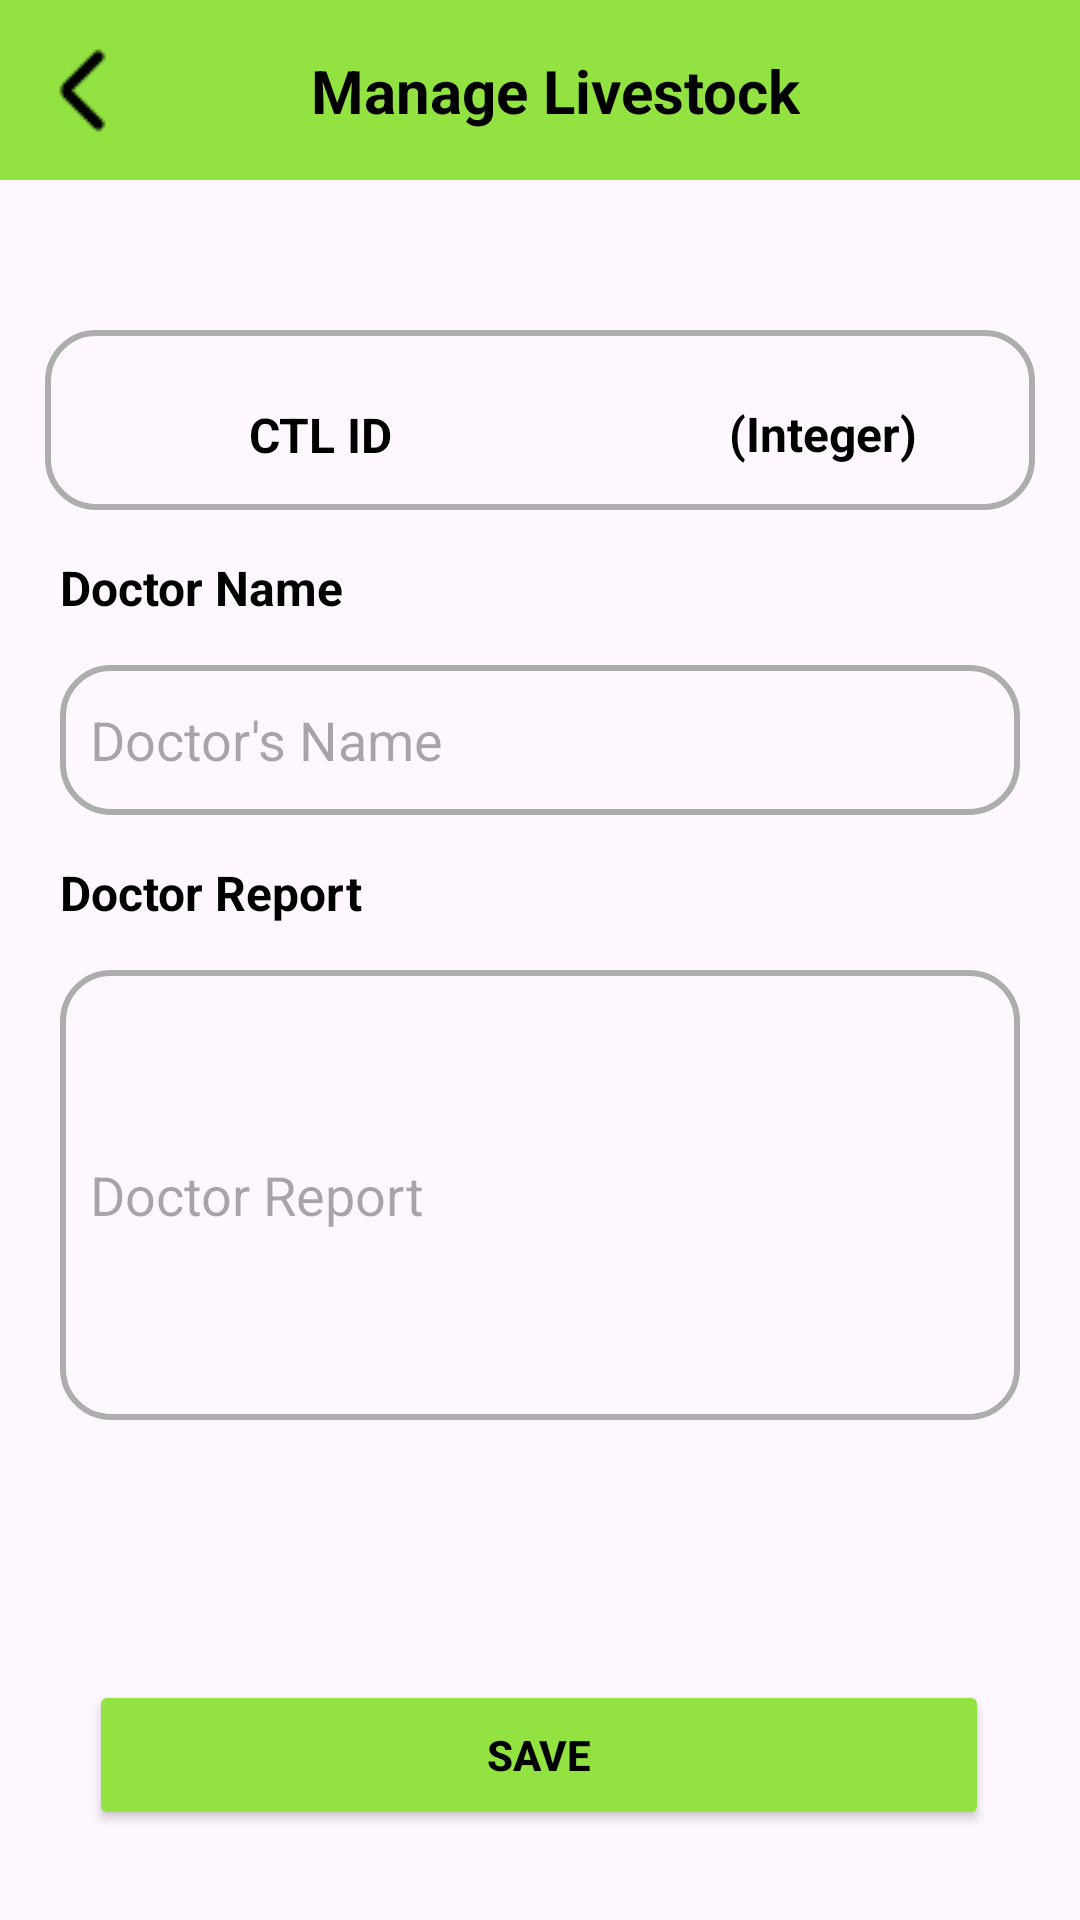

Android layout source for this screen:
<!-- AndroidManifest.xml: application theme Theme.FarmerAssist -->
<!-- res/layout/add_cattle_reports_dc.xml -->
<?xml version="1.0" encoding="utf-8"?>
<androidx.constraintlayout.widget.ConstraintLayout xmlns:android="http://schemas.android.com/apk/res/android"
    xmlns:app="http://schemas.android.com/apk/res-auto"
    xmlns:tools="http://schemas.android.com/tools"
    android:id="@+id/main"
    android:layout_width="match_parent"
    android:layout_height="match_parent"
    tools:context=".AddCattleReportsActivity">

    <View
        android:id="@+id/view"
        android:layout_width="match_parent"
        android:layout_height="60dp"
        android:background="@color/theme"
        app:layout_constraintEnd_toEndOf="parent"
        app:layout_constraintStart_toStartOf="parent"
        app:layout_constraintTop_toTopOf="parent" />

    <ImageButton
        android:id="@+id/imageButton4"
        android:layout_width="wrap_content"
        android:layout_height="wrap_content"
        android:layout_marginStart="15dp"
        android:background="@color/transparent"
        app:layout_constraintBottom_toBottomOf="@+id/view"
        app:layout_constraintStart_toStartOf="@+id/view"
        app:layout_constraintTop_toTopOf="parent"
        app:srcCompat="@drawable/back_arrow" />

    <TextView
        android:id="@+id/textView7"
        android:layout_width="wrap_content"
        android:layout_height="wrap_content"
        android:text="Manage Livestock"
        android:textColor="@color/black"
        android:textSize="20sp"
        android:textStyle="bold"
        app:layout_constraintBottom_toBottomOf="@+id/view"
        app:layout_constraintEnd_toEndOf="parent"
        app:layout_constraintHorizontal_bias="0.394"
        app:layout_constraintStart_toEndOf="@+id/imageButton4"
        app:layout_constraintTop_toTopOf="parent" />

    <View
        android:id="@+id/view2"
        android:layout_width="330dp"
        android:layout_height="60dp"
        android:layout_marginTop="50dp"
        android:background="@drawable/curved_grey"
        app:layout_constraintEnd_toEndOf="parent"
        app:layout_constraintHorizontal_bias="0.495"
        app:layout_constraintStart_toStartOf="parent"
        app:layout_constraintTop_toBottomOf="@+id/view" />

    <TextView
        android:id="@+id/textView8"
        android:layout_width="wrap_content"
        android:layout_height="wrap_content"
        android:layout_marginStart="68dp"
        android:layout_marginTop="24dp"
        android:text="CTL ID"
        android:textColor="@color/black"
        android:textSize="16sp"
        android:textStyle="bold"
        app:layout_constraintStart_toStartOf="@+id/view2"
        app:layout_constraintTop_toTopOf="@+id/view2" />

    <TextView
        android:id="@+id/textView9"
        android:layout_width="wrap_content"
        android:layout_height="wrap_content"
        android:layout_marginStart="112dp"
        android:text="(Integer)"
        android:textColor="@color/black"
        android:textSize="16sp"
        android:textStyle="bold"
        app:layout_constraintBottom_toBottomOf="@+id/view2"
        app:layout_constraintStart_toEndOf="@+id/textView8"
        app:layout_constraintTop_toTopOf="@+id/view2"
        app:layout_constraintVertical_bias="0.615" />

    <TextView
        android:id="@+id/textView33"
        android:layout_width="wrap_content"
        android:layout_height="wrap_content"
        android:layout_marginStart="20dp"
        android:layout_marginTop="15dp"
        android:text="Doctor Name"
        android:textSize="16sp"
        android:textColor="@color/black"
        android:textStyle="bold"
        app:layout_constraintStart_toStartOf="parent"
        app:layout_constraintTop_toBottomOf="@+id/view2" />

    <EditText
        android:id="@+id/editTextText13"
        android:layout_width="320dp"
        android:layout_height="50dp"
        android:ems="10"
        android:layout_marginTop="15dp"
        android:inputType="text"
        android:hint="Doctor's Name"
        android:padding="10dp"
        android:background="@drawable/curved_grey"
        app:layout_constraintEnd_toEndOf="parent"
        app:layout_constraintStart_toStartOf="parent"
        app:layout_constraintTop_toBottomOf="@+id/textView33" />

    <TextView
        android:id="@+id/textView34"
        android:layout_width="wrap_content"
        android:layout_height="wrap_content"
        android:layout_marginStart="20dp"
        android:layout_marginTop="15dp"
        android:text="Doctor Report"
        android:textSize="16sp"
        android:textColor="@color/black"
        android:textStyle="bold"
        app:layout_constraintStart_toStartOf="parent"
        app:layout_constraintTop_toBottomOf="@+id/editTextText13" />

    <EditText
        android:id="@+id/editTextText14"
        android:layout_width="320dp"
        android:layout_height="150dp"
        android:ems="10"
        android:layout_marginTop="15dp"
        android:inputType="text"
        android:hint="Doctor Report"
        android:padding="10dp"
        android:background="@drawable/curved_grey"
        app:layout_constraintEnd_toEndOf="parent"
        app:layout_constraintStart_toStartOf="parent"
        app:layout_constraintTop_toBottomOf="@+id/textView34" />

    <Button
        android:id="@+id/button13"
        android:layout_width="300dp"
        android:layout_height="50dp"
        android:layout_marginBottom="30dp"
        android:text="SAVE"
        android:textStyle="bold"
        android:textColor="@color/black"
        android:backgroundTint="@color/theme"
        app:layout_constraintBottom_toBottomOf="parent"
        app:layout_constraintEnd_toEndOf="parent"
        app:layout_constraintHorizontal_bias="0.494"
        app:layout_constraintStart_toStartOf="parent" />


</androidx.constraintlayout.widget.ConstraintLayout>
<!-- resources referenced by this layout -->
<resources>
  <color name="black">#FF000000</color>
  <color name="theme">#92E341</color>
  <color name="transparent">#00FFFFFF</color>
  <!-- drawable back_arrow: png bitmap (drawable, 348 bytes) -->
  <!-- drawable curved_grey (drawable) -->
  <?xml version="1.0" encoding="utf-8"?>
  <shape xmlns:android="http://schemas.android.com/apk/res/android">
      <solid android:color="@color/transparent"/> 
      <stroke
          android:width="2dp"
          android:color="@color/grey"/> 
      <corners android:radius="16dp"/> 
  </shape>
  <style name="Theme.FarmerAssist" parent="Base.Theme.FarmerAssist" />
  <color name="grey">#ADADAD</color>
  <style name="Base.Theme.FarmerAssist" parent="Theme.Material3.DayNight.NoActionBar">
          
          
          <item name="statusBarBackground" />
      </style>
</resources>
